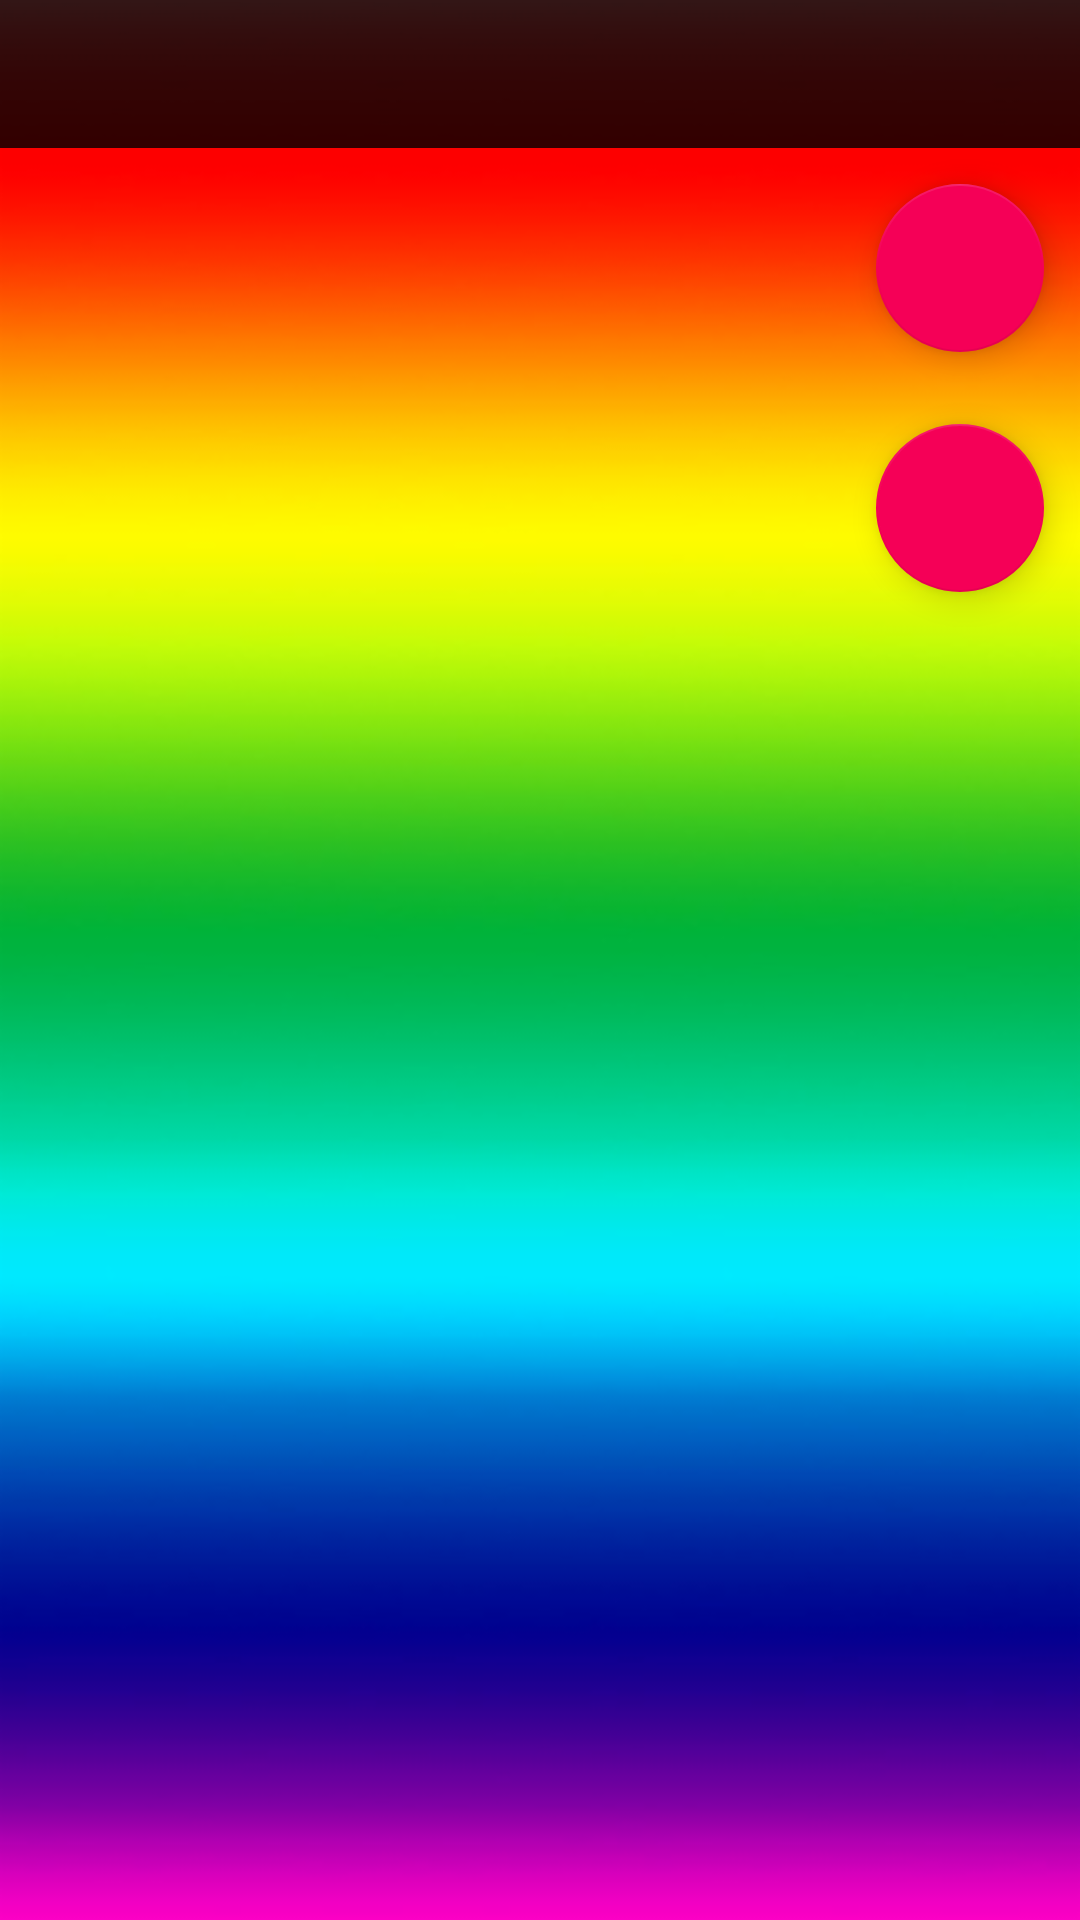

This screen was rendered from an Android layout file. Write that file and the resources it references.
<!-- AndroidManifest.xml: application theme AppTheme -->
<!-- res/layout/songs_activity_display.xml -->
<?xml version="1.0" encoding="utf-8"?>
<RelativeLayout xmlns:android="http://schemas.android.com/apk/res/android"
    xmlns:app="http://schemas.android.com/apk/res-auto"
    xmlns:tools="http://schemas.android.com/tools"
    android:id="@+id/parent_relative_layout"
    android:layout_width="match_parent"
    android:layout_height="match_parent"
    android:background="@drawable/background16"
    android:layoutDirection="ltr">

    <LinearLayout
        android:id="@+id/action_layout"
        style="@style/action_layout">

        <TextView
            android:id="@+id/track_playing"
            style="@style/track_playing" />

    </LinearLayout>

    <ListView
        android:id="@+id/list"
        style="@style/list_view_style" />

    <android.support.design.widget.FloatingActionButton
        android:id="@+id/play_all_button"
        style="@style/floating_play_button"
        android:src="@drawable/ic_play_arrow" />

    <android.support.design.widget.FloatingActionButton
        android:id="@+id/shuffle_all_button"
        style="@style/floating_shuffle_button"
        android:src="@drawable/lb_ic_shuffle" />

</RelativeLayout>
<!-- resources referenced by this layout -->
<resources>
  <!-- drawable background16: png bitmap (drawable-hdpi, 31643 bytes) -->
  <style name="action_layout">
          <item name="android:layout_width">match_parent</item>
          <item name="android:layout_height">wrap_content</item>
          <item name="android:background">@color/almost_black</item>
          <item name="android:orientation">vertical</item>
          <item name="android:paddingTop">@dimen/small_padding</item>
      </style>
  <style name="floating_play_button">
          <item name="android:layout_width">wrap_content</item>
          <item name="android:layout_height">wrap_content</item>
          <item name="android:layout_below">@id/action_layout</item>
          <item name="android:layout_alignParentEnd">true</item>
          <item name="android:layout_alignParentRight">true</item>
          <item name="android:layout_margin">@dimen/floating_margin</item>
          <item name="android:contentDescription">@string/play_button_description</item>
      </style>
  <style name="floating_shuffle_button">
          <item name="android:layout_width">wrap_content</item>
          <item name="android:layout_height">wrap_content</item>
          <item name="android:layout_below">@id/play_all_button</item>
          <item name="android:layout_alignParentEnd">true</item>
          <item name="android:layout_alignParentRight">true</item>
          <item name="android:layout_margin">@dimen/floating_margin</item>
          <item name="android:contentDescription">@string/shuffle_button_description</item>
      </style>
  <style name="list_view_style">
          <item name="android:layout_width">match_parent</item>
          <item name="android:layout_height">match_parent</item>
          <item name="android:layout_below">@id/action_layout</item>
          <item name="android:divider">@null</item>
          <item name="android:dividerHeight">@dimen/divider_size</item>
          <item name="android:drawSelectorOnTop">true</item>
          <item name="android:orientation">vertical</item>
      </style>
  <style name="track_playing">
          <item name="android:layout_width">match_parent</item>
          <item name="android:layout_height">wrap_content</item>
          <item name="android:layout_margin">@dimen/regular_margin</item>
          <item name="android:gravity">center_horizontal</item>
          <item name="android:textColor">@color/songPlaying</item>
          <item name="android:textSize">@dimen/playing_text_size</item>
          <item name="android:textStyle">bold</item>
      </style>
  <style name="AppTheme" parent="Theme.AppCompat.Light.DarkActionBar">
          
          <item name="colorPrimary">@color/colorPrimary</item>
          <item name="colorPrimaryDark">@color/colorPrimaryDark</item>
          <item name="colorAccent">@color/colorAccent</item>
          <item name="actionBarSize">38dp</item>
      </style>
  <color name="almost_black">#CC000000</color>
  <dimen name="small_padding">4dp</dimen>
  <dimen name="floating_margin">12dp</dimen>
  <string name="play_button_description">Play track</string>
  <string name="shuffle_button_description">Shuffle all</string>
  <dimen name="divider_size">0dp</dimen>
  <dimen name="regular_margin">8dp</dimen>
  <color name="songPlaying">#F4FF81</color>
  <dimen name="playing_text_size">22sp</dimen>
  <color name="colorPrimary">#3F51B5</color>
  <color name="colorPrimaryDark">#303F9F</color>
  <color name="colorAccent">#F50057</color>
</resources>
